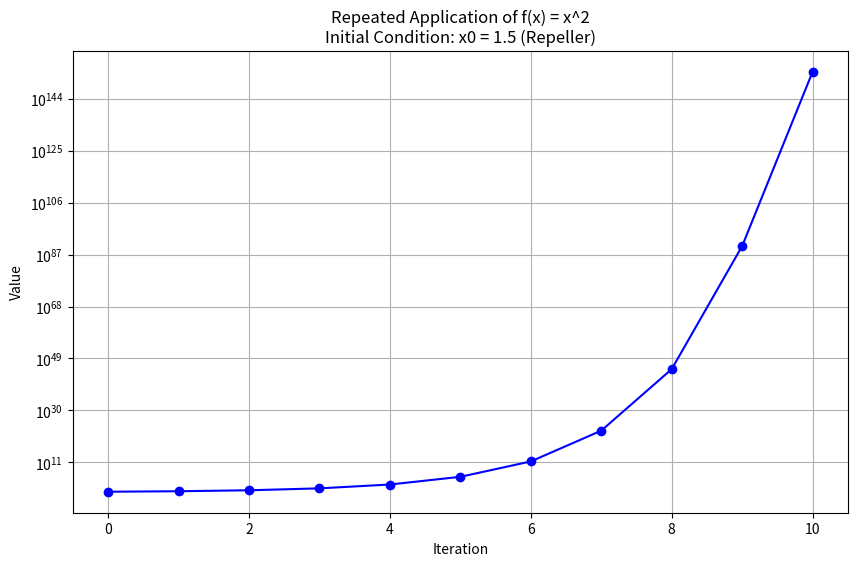
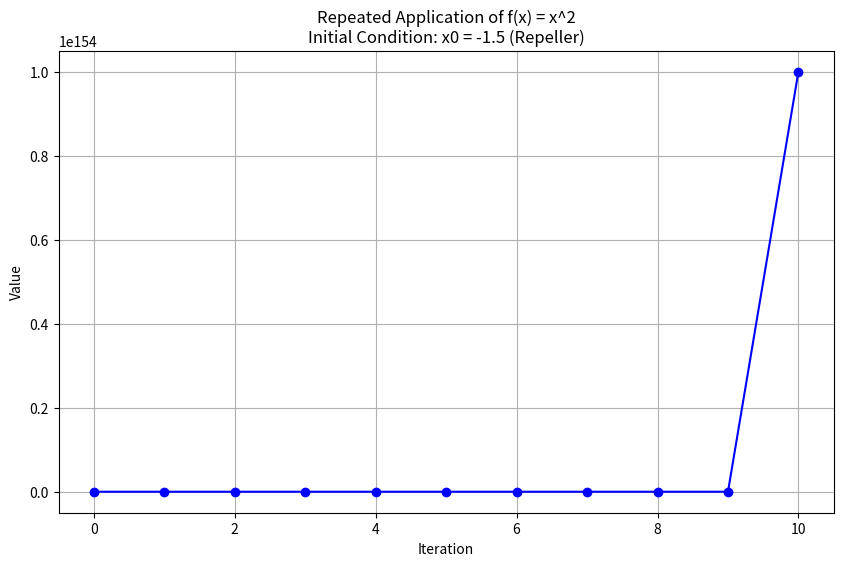
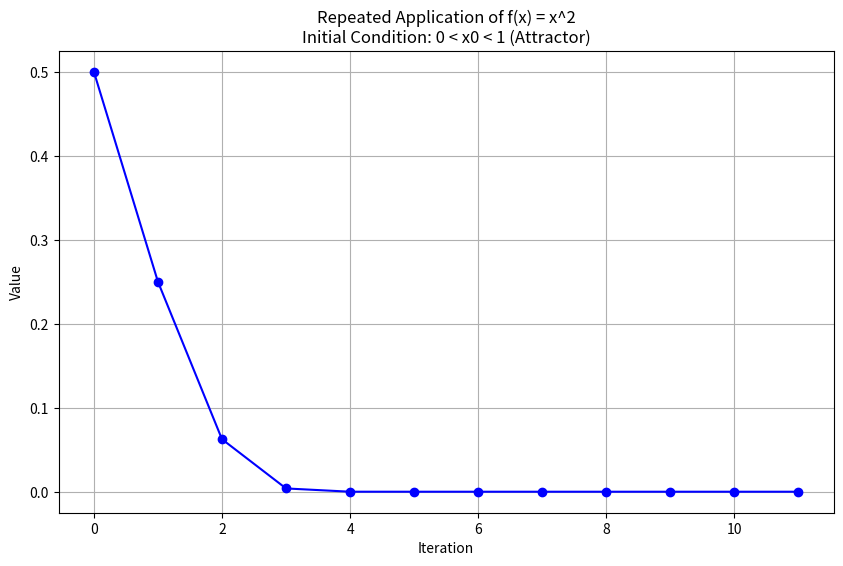
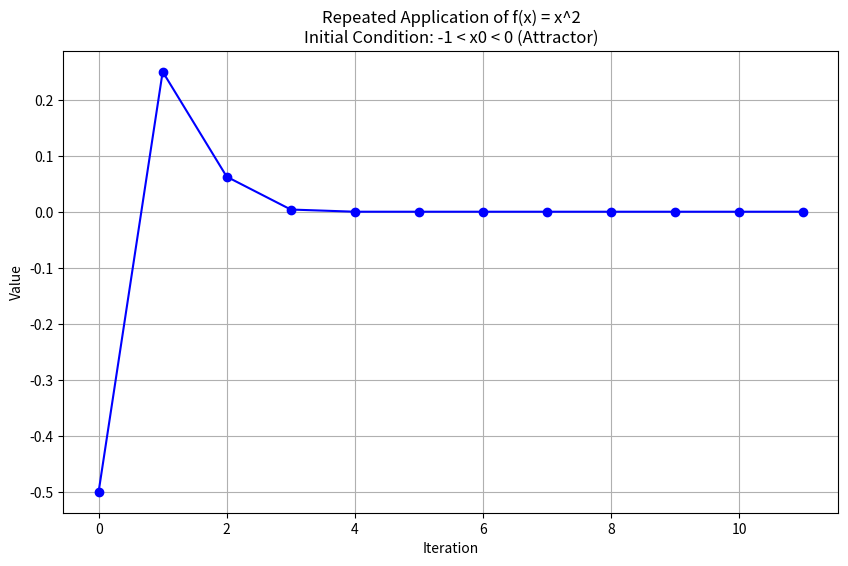
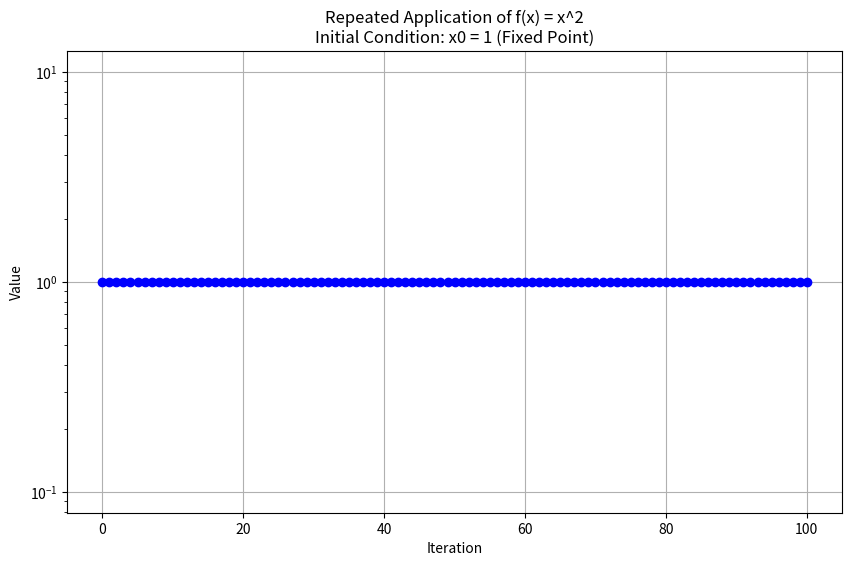
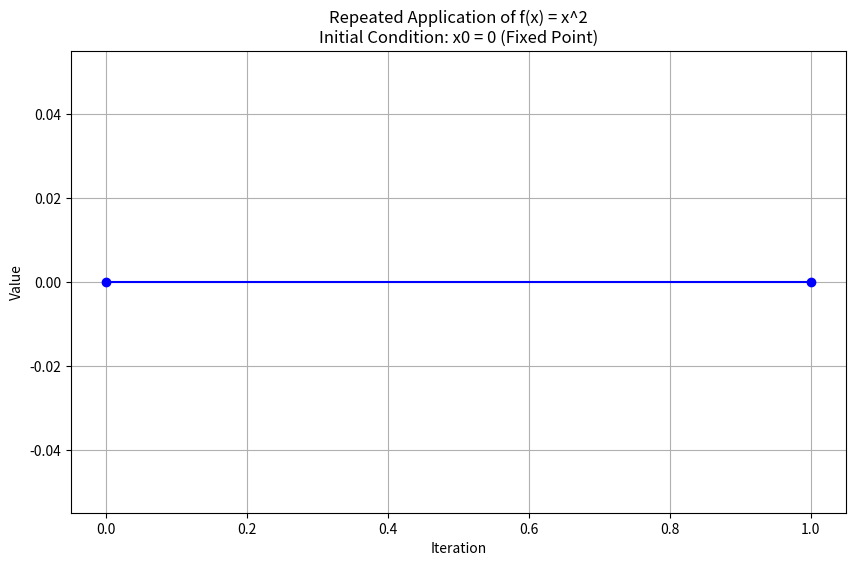

The script that saved these images, in order:
import matplotlib.pyplot as plt
import numpy as np

# Define the function to apply
def f(x):
    return x ** 2

# Function to apply f(x) repeatedly and store the values
def apply_function_repeatedly(x0, max_iter, threshold=1e154):
    """
    Apply the function f(x) = x^2 repeatedly and store the values.

    Parameters:
    x0 (float): Initial value
    max_iter (int): Maximum number of iterations
    threshold (float): Value threshold to stop the iteration if exceeded

    Returns:
    values (list): List of values at each iteration
    """
    values = [x0]  # Start with the initial value
    try:
        for i in range(max_iter):
            x0 = f(x0)  # Apply the function
            if x0 > threshold:
                print(f"Value exceeded threshold at iteration {i}, stopping iteration.")
                values.append(threshold)
                break  # Stop if value exceeds threshold
            values.append(x0)  # Store the result
            if x0 == 0:
                break  # Break if the value reaches zero
    except Exception as e:
        print(f"An error occurred: {e}")
    return values

# Function to plot the values
def plot_values(values, title):
    """
    Plot the values of f(x) applied repeatedly.

    Parameters:
    values (list): List of values at each iteration
    title (str): Title of the plot
    """
    try:
        iterations = np.arange(len(values))  # Create an array of iteration numbers
        plt.figure(figsize=(10, 6))  # Create a figure

        # Check if all values are positive for log scale
        if all(v > 0 for v in values):
            plt.yscale('log')  # Use a logarithmic scale for the y-axis
        else:
            plt.yscale('linear')  # Use a linear scale if any value is non-positive

        plt.plot(iterations, values, marker='o', linestyle='-', color='b')  # Plot the values
        plt.xlabel('Iteration')  # Label for the x-axis
        plt.ylabel('Value')  # Label for the y-axis
        plt.title(title)  # Title of the plot
        plt.grid(True)  # Enable the grid
        plt.show()  # Display the plot
    except Exception as e:
        print(f"An error occurred while plotting: {e}")

# Main function to orchestrate the application and plotting
def main():
    """
    Main function to apply f(x) = x^2 repeatedly for different initial conditions
    and plot the resulting values.
    """
    try:
        # Different initial values to demonstrate fixed points, attractors, and repellers
        initial_conditions = {
            "x0 = 1.5 (Repeller)": 1.5,
            "x0 = -1.5 (Repeller)": -1.5,
            "0 < x0 < 1 (Attractor)": 0.5,
            "-1 < x0 < 0 (Attractor)": -0.5,
            "x0 = 1 (Fixed Point)": 1.0,
            "x0 = 0 (Fixed Point)": 0.0
        }
        max_iter = 100  # Maximum number of iterations

        for description, x0 in initial_conditions.items():
            values = apply_function_repeatedly(x0, max_iter)  # Get the values
            if len(values) > 0:  # Ensure there are values to plot
                plot_values(values, f"Repeated Application of f(x) = x^2\nInitial Condition: {description}")  # Plot the values
    except Exception as e:
        print(f"An error occurred in the main function: {e}")

# Entry point of the script
if __name__ == "__main__":
    main()
